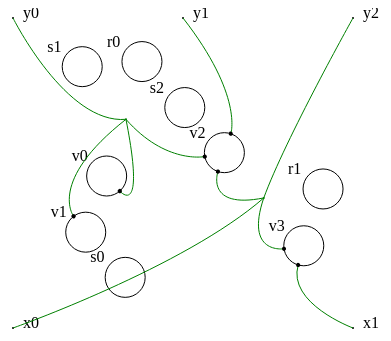
D3 v4 page, settled after 360 driven frames (6 s of simulated time); the page loaded 1 data file(s).



var nodeR = 20, lNodeR = 1;
var nodeId = 0;
var width,height;

//zoom handler
var zoom = d3.zoom()
    .scaleExtent([1/2, 10])
    .on("zoom", zoomed);

//drag handler
var drag = d3.drag()
        .on("start", dragstarted)
        .on("drag", dragged)
        .on("end", dragended);

//svg creation	
var svg = d3.select("body")
			.append("svg:svg")
		//	.attr("width",width)
		//	.attr("height",height)
		//	.call(zoom)
		//	.append("g");
			
//container
var container = svg.append("g").attr("id","container");						
	
//defs creation for markers
var defs = svg.append("defs");
var simulation = d3.forceSimulation();

	//data reading from json file 
	d3.json("./data/data2.json", function(error, graph) {
	  	if (error) throw error;
		var setsNodes = graph.nodes,
			links = graph.links,
			intInterface = graph.interface.inner,
			outInterface = graph.interface.outer,
			nodes = [],
			bilinks = [];
		var allNodesWLinks = [].concat.apply([], links);
		setsNodes.forEach(function(d){
			var root = d3.hierarchy(d)
			nodes = nodes.concat(flatten(root));
		});
		
//passo solo i nodi con collegamento 		
// nodes = nodes.filter(function(d){
// 			if (allNodesWLinks.includes(d.data.id)){
// 				return d;
// 			}
// 		});

		//d3.hypergraph invocation passing links and nodes 
		var data = d3.hypergraph(links,nodes);
		//d3.hypergraph links
		links = data.links;
		
		//d3.hypergraph nodes
		nodes = data.nodes;
		//dimensione dell'SVG dipende dal numero di nodi
		width = nodes.length * 40;
		height = nodes.length * 30;
		svg.attr("width",width)
		.attr("height",height)
		.call(zoom);
		
	//force layout definition	
		simulation.force("link", d3.forceLink().id(function(d) { return d.id; }))
	  .force("center", d3.forceCenter(width / 2, height / 2))
		.force("y", d3.forceY(0.005))
    .force("x", d3.forceX(0.005))
		.force("collide",d3.forceCollide(30).strength(1));
		
	//Layout interfacce in e out
		var intLayout = d3.forceSimulation();	
		
	//calcolo posizione nodi interfaccia inner/outer
		if (intInterface!=undefined){
			for (var i=0;i<intInterface.length;i++){
				intInterface[i].interface = true;
				intInterface[i].depth = 0;		
				intInterface[i].data ={id:intInterface[i].id};
				intInterface[i].fy = height-10;
				if (i == 0 )
					intInterface[i].fx = 50;
				else if (i == intInterface.length-1)
					intInterface[i].fx = width -50;
				else
					intInterface[i].fx = (width/(intInterface.length-1))*i;
			}
		}
		if (outInterface!=undefined){
		for (var i=0;i<outInterface.length;i++){
				outInterface[i].interface = true;
				outInterface[i].depth = 0;
				outInterface[i].data ={id:outInterface[i].id};
				outInterface[i].fy = 10;
				if (i == 0 )
					outInterface[i].fx = 50;
				else if (i == outInterface.length-1)
					outInterface[i].fx = width -50;
				else 
					outInterface[i].fx = (width/(outInterface.length-1))*i;
			}
		}
		var nodesInt = undefined;
		if (intInterface!=undefined && outInterface!=undefined){
			nodesInt = intInterface.concat(outInterface);
			intLayout.nodes(nodesInt)
			.on("tick", tickedInterface);
		}else if (intInterface===undefined){
			if (outInterface!=undefined){
				nodesInt = outInterface;
				intLayout.nodes(nodesInt)
				.on("tick", tickedInterface);
			}
		}else if (outInterface===undefined){
			nodesInt = intInterface;
			intLayout.nodes(nodesInt)
			.on("tick", tickedInterface);
		}
		
		//visualizzazione interfaccia in/out
		if (nodesInt!=undefined){
			var intInnerOuter = container.append("g").attr("class","interface").selectAll("g").data(nodesInt).enter()
			.append("g").attr("id",function(d){
			return d.id});
			var intInnerOuterNodes = intInnerOuter.append("circle")
			.attr("id",function(d){
			return d.id}).attr("r",1);
		
			intInnerOuter.append("text")
				.attr("dx", 10)
				.attr("dy", 0)
				.text(function(d) { return d.id });
		//aggiungo ai nodi del linkgraph i nodi dell'interfaccia
			nodes = nodes.concat(nodesInt);
		}
		//aggiungo la proprietà id ad ogni nodo (per non accedere sempre a node.data.id) e semplificare l'accesso all'id
	  	nodes.forEach(function(d){
	  		if (!d.id){
	  			d.id = d.data.id;
	  		}
	  	});
	//node creation
  	var node = container.selectAll(".node")
    	.data(nodes.filter(function(d) { 
			if (!d.interface){
				return d.id;
			}
			 }))
    	.enter().append("g")
		.attr("class", "node")
		.attr("id",d => d.id);
		
	//for every node -> svg circle creation
	node.append("circle")
		.attr("id",d => d.id)
        .attr("class", function(d){
  		  if (d.link){
  			  return "linknode";
  		  }else{
  			  return "node";
  		  }
  	  })
        .attr("r", function(d){
  		  if (d.link){
  			  return lNodeR;
  		  }else{
  			  return nodeR;
  		  }
        })
				.attr("stroke",function(d) {
  		  if (d.link){ 
  		  	return "none";
  	  	  }else{
  			  return "black";
  	  	  }
  	   })
        .attr("fill", function(d) {
  		  if (d.link){ 
  		  	return "green";
  	  	  }else{
  			  return "white";
  	  	  }
  	   });
		
	//id text
	node.append("text")
	    .attr("dx", -35)
	    .attr("dy", -15)
	    .text(function(d) { 
			if (!d.link)
				return d.id; 
			return null;		
		});
	  
	//onmouseover id text	  
	node.append("title")
		.text(function(d) { 
			if (!d.link)
				return d.id; 
			return null;
		});

	node.call(drag);
  		//node mapping by id
  		nodeById = d3.map(nodes, function(d) { return d.id; });
		links.forEach(function (link){
		var s = link.source = nodeById.get(link.source),
	        t = link.target = nodeById.get(link.target),
	        i = {}; // intermediate node
	    	nodes.push(i);
	    	links.push({source: s, target: i}, {source: t, target: i});
	    	bilinks.push([s, i, t]);
		});
		//links creation 
	  	var link = container.selectAll(".link")
	    	.data(bilinks)
	    	.enter().append("path")
	    	.attr("class", "link")
			.attr("id", d =>""+d[0].id + d[2].id)
	  		.attr("marker-start",function (d){
	  			if (!d[0].interface)
	  				return "url(#circleMarker)";
				else
					return "null";
	  		})
			.attr("marker-mid","url(#textMarker)")
	  		.attr("marker-end",function (d){
	  			if (!d[2].link&&!d[2].interface)
	  				return "url(#circleMarker)";
				else
					return "null";
	  		});
  
	  //sphere marker
	  	var marker = defs.append("marker")
			.attr("id","circleMarker")
			.attr("markerHeight", 5)
			.attr("markerWidth", 5)
			.attr("markerUnits", "strokeWidth")
			.attr("orient", "auto")
			.attr("refX", 0)
			.attr("refY", 0)
			.attr("viewBox", "-6 -6 12 12")
			.append("path")
			.attr("d","M 0, 0  m -5, 0  a 5,5 0 1,0 10,0  a 5,5 0 1,0 -10,0")
			.attr("fill","black");
			
		simulation
		.nodes(nodes)
		.on("tick", ticked)
		.force("link")
		.links(links);
	
		function ticked() {
			link.attr("d", positionLink);
			node.attr("transform", positionNode);
		}
		
		function tickedInterface(){
			intInnerOuter.attr("transform", positionNode);
		}
	});

	function positionLink(d) {
		diffX0 = d[0].x - d[1].x;
		diffY0 = d[0].y - d[1].y;
		diffX2 = d[2].x - d[1].x;
		diffY2 = d[2].y - d[1].y;
	
		pathLength01 = Math.sqrt((diffX0 * diffX0) + (diffY0 * diffY0));
		pathLength12 = Math.sqrt((diffX2 * diffX2) + (diffY2 * diffY2));
	
		offsetX0 = (diffX0 *  nodeR) / pathLength01;
		offsetY0 = (diffY0 *  nodeR) / pathLength01;
		if(!d[2].link){
			offsetX2 = (diffX2 * nodeR) / pathLength12;
			offsetY2 = (diffY2 * nodeR) / pathLength12;
		}else{
			offsetX2 = (diffX2 * lNodeR) / pathLength12;
			offsetY2 = (diffY2 * lNodeR) / pathLength12;
		}

		var x0Pos,y0Pos,x2Pos,y2Pos;
	
		if (d[0].link||d[0].interface){
			x0Pos = d[0].x;
			y0Pos = d[0].y;
		}else{
			x0Pos = d[0].x - offsetX0;
			y0Pos = d[0].y - offsetY0;
		}
		if (d[2].link||d[2].interface){
			x2Pos = d[2].x;
			y2Pos = d[2].y;
		}else{
			x2Pos = d[2].x - offsetX2;
			y2Pos = d[2].y - offsetY2;
		}

		return "M" + x0Pos + "," + y0Pos
	       + "S" + d[1].x + "," + d[1].y
	       + " " + x2Pos + "," + y2Pos;
	}

	function positionNode(d) {
	  return "translate(" + d.x + "," + d.y + ")";
	}

	function dragstarted(d) {
	
	  if (!d3.event.active) simulation.alphaTarget(0.3).restart();
	  d.fx = d.x, d.fy = d.y;
	  d3.event.sourceEvent.stopPropagation();
	}

	function dragged(d) {
	  d.fx = d3.event.x, d.fy = d3.event.y;
	}

	function dragended(d) {
	  if (!d3.event.active) simulation.alphaTarget(0);
	  d.fx = null, d.fy = null;
	}

	function zoomed() {
	  container.attr("transform", d3.event.transform);
	}
	
	function flatten (root) {
	  // hierarchical data to flat data for force layout
	  var nodes = [];
	  function recurse(node) {
	    if (node.children) node.children.forEach(recurse);
	    if (!node.data.id) node.data.id = ++nodeId;
	    else ++nodeId;
	    nodes.push(node);
	  }
	  recurse(root);
	  return nodes;
	}   
	
// ── lib/d3-hypergraph.js
(function (global, factory) {
	typeof exports === 'object' && typeof module !== 'undefined' ? factory(exports) :
	typeof define === 'function' && define.amd ? define(['exports'], factory) :
	(factory((global.d3 = global.d3 || {})));
}(this, function (exports) { 'use strict';

	var hypergraph = function (links,nodes) {
		var obj;
		var hyper = [];
		var nodesLinked = [];
		var	i;
		var	j;
		var	k;
		var nodeLDepth;
		links.forEach(function(d) {
			//if link length >2 there's an Hyperlink: i need to create a connection node
			if (d.length > 2) {
			//connection node id creation
				var	id = 'ln';
				for(k = 0; k < d.length; k++) {
					id += d[k];
				}
			//search for the nodes that are connected by hypergraph
				d.forEach(function(e){
					obj = nodes.filter(function ( obj ) {
						if (!obj.link)
					    return obj.data.id === e;
					})[0];
					nodesLinked.push(obj);
				})
				//search for undefined entry (for example interfaces nodes aren't into the nodes passed to the function)
				nodesLinked = nodesLinked.filter(function(n){ return n != undefined }); 
			//sorting the nodes to find  less deep to assign it to the linknode 
				nodesLinked.sort(function(e,f){
					return d3.ascending(e.depth,f.depth);
				});
			//if multiple nodes have the same depth search for presence of other linknodes
				var nodesWithSameDepth = nodesLinked.filter(function (x){return x.depth<=nodesLinked[0].depth});
				
				if (nodesWithSameDepth.length >1){
				for (var i=0;i<nodesWithSameDepth.length;i++){
					nodesWithSameDepth[i].linkNodeNumb = nodesWithSameDepth[i].parent.children.filter(x=>x.link).length;
					
				}
				nodesWithSameDepth.sort(function(e,f){
					return d3.ascending(e.linkNodeNumb,f.linkNodeNumb);
				});
				}
			//connection node creation
				i = {id: id,link: true,depth:nodesLinked[0].depth,parent:nodesWithSameDepth[0].parent};
			//creation of reference of the parent for the new child node
				if(nodesWithSameDepth[0].parent !== null){
					nodesWithSameDepth[0].parent.children.push(i);
				}
			//add the connection node to the node array
				nodes.push(i);
				nodesLinked = [];
			//creation of the link from every node of the connection set to the connection node
				for (j = 0; j < d.length; j++) {
					hyper.push({source: d[j], target: i.id});
				}
			}else{
			//if link < 2 then the connection is the traditional one w/o connection node
				hyper.push({source: d[0],target: d[1]});
			}
		});
		
		 var obj  = {links:hyper,nodes:nodes};
		 return obj;
	}

	exports.hypergraph = hypergraph;

	Object.defineProperty(exports, '__esModule', { value: true });

}));

### data: data/data2.json
{
 "interface": {
  "inner": [
   {
    "id": "x0"
   },
   {
    "id": "x1"
   }
  ],
  "outer": [
   {
    "id": "y0"
   },
   {
    "id": "y1"
   },
   {
    "id": "y2"
   }
  ]
 },
 "signature": [
  {
   "id": "site",
   "shape": "rect",
   "color": "grey"
  },
  {
   "id": "root",
   "shape": "rect",
   "color": "white"
  },
  {
   "id": "node",
   "shape": "ellipse",
   "color": "white"
  },
  {
   "id": "leaf",
   "shape": "circle",
   "color": "white"
  }
 ],
 "nodes": [
  {
   "id": "r0",
   "type": "root",
   "children": [
    "{... 2 keys}",
    "{... 3 keys}"
   ]
  },
  {
   "id": "r1",
   "type": "root",
   "children": [
    "{... 3 keys}",
    "{... 2 keys}"
   ]
  }
 ],
 "links": [
  [
   "v0",
   "v1",
   "v2",
   "y0"
  ],
  [
   "v2",
   "y1"
  ],
  [
   "v2",
   "v3",
   "y2",
   "x0"
  ],
  [
   "x1",
   "v3"
  ]
 ]
}